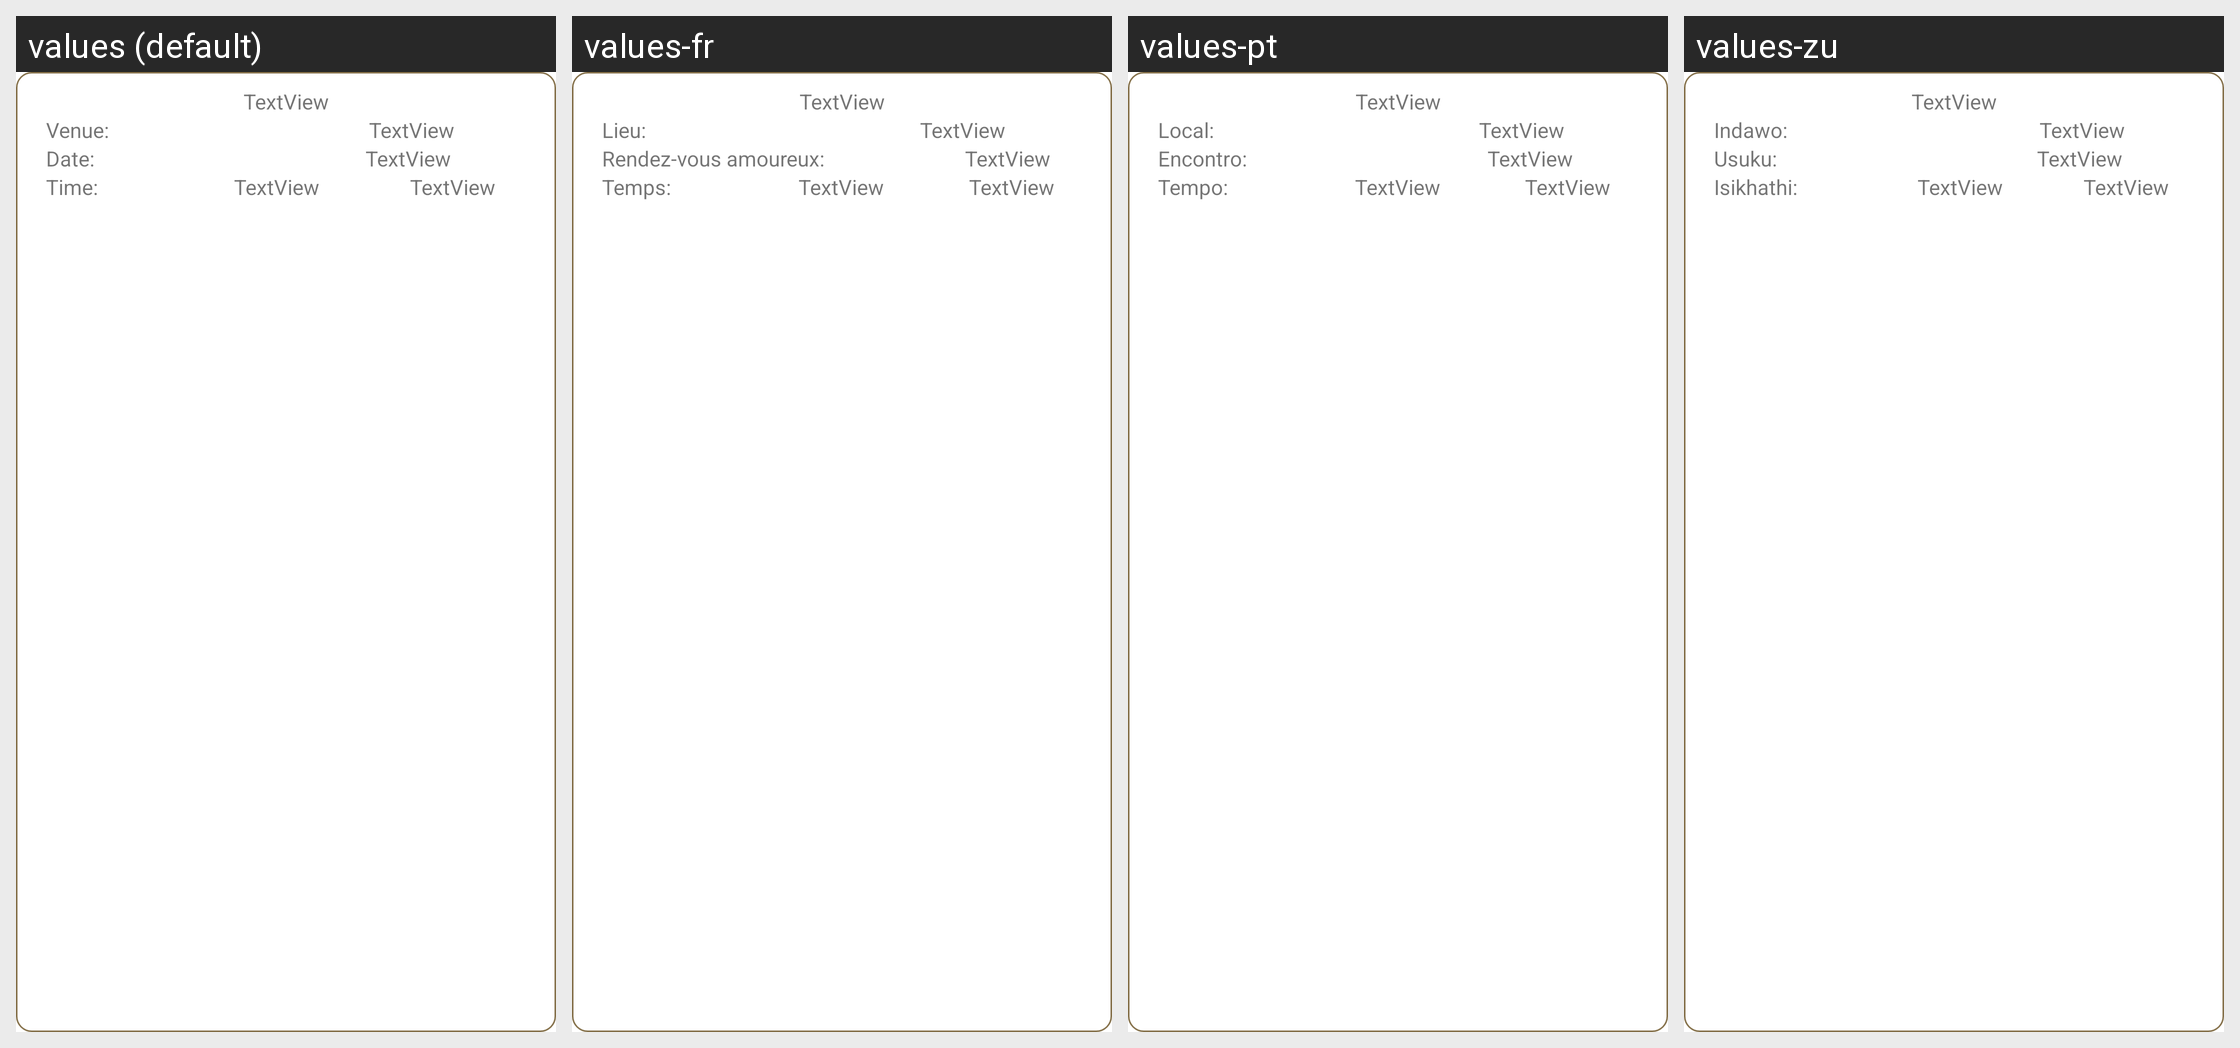

Here is an Android app screen in its default locale and in the app's own translations. Write out the translated-string differences for the strings that appear on this screen.
Android screen res/layout/ttsesh.xml rendered under 4 locales, left to right: values (default), values-fr, values-pt, values-zu. Device: Nexus 5 (rendered at 1080×1920; each locale shown at half size, 540×960, under a caption strip naming it); theme Theme.MaterialComponents.DayNight.NoActionBar.
Other locales in the repository, not shown: values-af, values-af-rZA, values-xh.
Strings drawn on this screen, with the default value and each locale's value (text and hints the layout hard-codes, and strings that could not be matched under every locale, appear in the picture but are not listed):

venue
  values: Venue:
  values-fr: Lieu:
  values-pt: Local:
  values-zu: Indawo:

date
  values: Date:
  values-fr: Rendez-vous amoureux:
  values-pt: Encontro:
  values-zu: Usuku:

time
  values: Time:
  values-fr: Temps:
  values-pt: Tempo:
  values-zu: Isikhathi:
